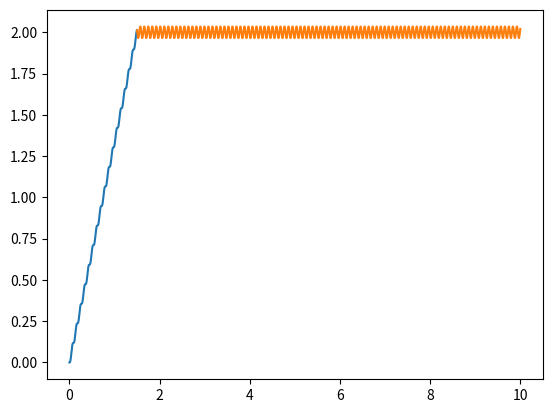

Python code for this plot:

"""
Simple Harmonic Oscillator
"""

import numpy as np
import matplotlib.pyplot as plt


# FUNCTIONS
def ufree_underd(m,c,k,u0,v0,t=0):
    """
    Free vibration response of a simple underdamped harmonic oscillator.
    Input: m,c,k,u0,v0,t=0
    Output:
        u:      dict with array with the evaluation of uf(t) at the
                instants in array t
        cts:    dict of constants determining the response
        msg:    text explaining the output (incluiding the values)
    """
    
    # SYSTEM PROPERTIES
    c_cr=2*np.sqrt(m*k) # critical damping
    xi=c/c_cr # [-] - damping ratio
    if xi >= 1:
        raise Exception('\'ufree_under\' is written for underdamped harmonic oscillators, \
                         thus xi=c/[2*sqrt(m*k)] should be lower than 1. \
                         The value of xi was: {}'.format(xi))
    else:
        om=np.sqrt(k/m) # [rad/s] - undamped angular frequency
        oD=om*np.sqrt(1-xi**2) # [rad/s] - damped angular frequency
        
    # RESPONSE
        A=u0
        B=(v0+u0*xi*om)/oD
        rho=np.sqrt(A**2 + B**2)
        theta=np.arccos(A/rho)
        
    # OUTPUT
        uf=np.exp(-xi*om*t)*rho*np.cos(oD*t-theta)
        u={'uf':uf}
        cts={'om':om,'omD':oD,'xi':xi,'A':A,'B':B,'rho':rho,'theta':theta}
        msg= \
        "The response is of the form:\n" + \
        "uf(t)=exp(-xi om t) * [A cos(omD t) + B sin(omD t)]\n" + \
        "The values of the constants are:\n" + \
        "    om  = {} [rad/s]\n".format(om) + \
        "    omD = {} [rad/s]\n".format(oD) + \
        "    xi  = {} [-]\n".format(xi) + \
        "    A   = {} \n".format(A)  + \
        "    B   = {} \n".format(B)  + \
        "This can be put in the form:\n" + \
        "uf(t)=exp(-xi om t) * rho cos(omD t - theta)\n" + \
        "The values of the constants for this version are:\n" + \
        "    rho   = {} \n".format(rho) + \
        "    theta = {} [rad]\n".format(theta)
        
    return u,cts,msg


def uharm_underd(m,c,k,u0,v0,P0,Om,t=0):
    """
    Driven vibration response of a simple underdamped harmonic oscillator
    excited by a harmonic force defined as P(t)=P0 sin(Om t) and, possibly,
    non-zero initial conditions.
    Input: m,c,k,u0,v0,P0,Om,t=0
    Output:
        u:      dict with arrays with the evaluations of ut(t) and us(t)
                at the instants in array t
        cts:    dict of constants determining the response
        msg:    text explaining the output (incluiding the values)
    """
    
    # SYSTEM PROPERTIES
    c_cr=2*np.sqrt(m*k) # critical damping
    xi=c/c_cr # [-] - damping ratio
    if xi >= 1:
        raise Exception('\'uharm_underd\' is written for underdamped harmonic oscillators, \
                         thus xi=c/[2*sqrt(m*k)] should be lower than 1. \
                         The value of xi was: {}'.format(xi))
    else:
        om=np.sqrt(k/m) # [rad/s] - undamped angular frequency
        oD=om*np.sqrt(1-xi**2) # [rad/s] - damped angular frequency
        
    # RESPONSE
    # steady state
        beta=Om/om
        gamma=1/np.sqrt( (1-beta**2)**2 + (2*beta*xi)**2 )
        rho=P0*gamma/k
        theta=np.arccos( (1-beta**2)*gamma )
    # transient
        At=u0+rho*np.sin(theta)
        Bt= xi*om/oD * At  +  1/oD * ( v0+rho*Om**np.cos(theta) )
        
    # OUTPUT
        ut=np.exp(-xi*om*t)*( At*np.cos(oD*t) + Bt*np.sin(oD*t) )
        us=rho*np.sin(Om*t-theta)
        u={'ut':ut,'us':us}
        cts={'om':om,'omD':oD,'xi':xi,'At':At,'Bt':Bt,'rho':rho,'theta':theta,'beta':beta,'gamma':gamma}
        msg= \
        "The response is of the form:\n" + \
        "u(t)=ut(t) + us(t)  ,\n" + \
        "where ut(t) is the transient solution\n" + \
        "ut(t)=exp(-xi om t) * [At cos(omD t) + Bt sin(omD t)]  ,\n" + \
        "and us(t) is the steady state solution\n" + \
        "us(t)=                 As cos(Om  t) + Bs sin(Om  t)   ,\n" + \
        "usually written as\n" + \
        "us(t)=P0/k gamma sin(Om t - theta)=rho sin(Om t - theta).\n" + \
        "The values of the constants are:\n" + \
        "    om    = {} [rad/s]\n".format(om) + \
        "    omD   = {} [rad/s]\n".format(oD) + \
        "    xi    = {} [-]\n".format(xi) + \
        "    beta  = {} [-]\n".format(beta) + \
        "    gamma = {} \n".format(gamma) + \
        "    rho   = {} \n".format(rho) + \
        "    theta = {} [rad]\n".format(theta) + \
        "    At    = {} \n".format(At)  + \
        "    Bt    = {} \n".format(Bt)  
        
    return u,cts,msg


def uimpl_underd(m,k,u0,v0,ltype,P0,t0,t=0):
    """
    Driven vibration response of a simple underdamped harmonic oscillator
    excited by an impulsive idealised force and, possibly, non-zero initial
    conditions.
    Input: m,k,u0,v0,ltype,P0,t0,t=0
    Output:
        u:      dict with arrays with the evaluations of uf(t) (in case
                that non-zero initial conditions are given) and tuples
                (ti,ui(ti)), ti being the instants for interval 'i' in the
                definition of the load, and ui(ti) the evaluations of u
                at those intervals
    """
    
    # SYSTEM PROPERTIES
    om=np.sqrt(k/m) # [rad/s] - undamped angular frequency
        
    # RESPONSE
    u={}
    # forced
    if ltype == 1:
        pass
        
        
    elif ltype == 4: # constant-positive slope; constant
        
        # inner functs
        def u1(m,om,P0,t0,t1):
            u1=(1/(om*m)) * P0/(om*t0)*(t1-np.sin(om*t1)/om)
            return u1
        
        def u2(m,om,P0,t0,t2):
            u2=(1/(om*m)) * P0/(om*t0)*(  t0  -  np.sin( om*(t2-t0) )/om  -  np.sin(om*t2)/om  )
            return u2
        
        # solutions
        if type(t)==float:
            if t<=t0:
                t1=t
                u1=u1(m,om,P0,t0,t1)
                u['int1']=t1,u1
                u['all']=t1,u1
            else:
                t2=t
                u2=u2(m,om,P0,t0,t2)
                u['int2']=t2,u2
                u['all']=t2,u2
                
                
        else: # should be np.array
            try:
                t1=t[ np.where(t<=t0) ]
                u1=u1(m,om,P0,t0,t1)
                u['int1']=t1,u1
            except: 
                print('\'uimpl_underd\' with \'ltype=4\' couldn\'t calculate \'u\' for \'interval 1\'.')
                                 
            try:
                t2=t[ np.where(t>t0) ] # note that I didn't use '>=' (so it is easier to sum uf with u1 and u2)
                u2=u2(m,om,P0,t0,t2)
                u['int2']=t2,u2
            except: 
                print('\'uimpl_underd\' with \'ltype=4\' couldn\'t calculate \'u\' for \'interval 2\'.')
                
            u['all'] = np.hstack(( u['int1'], u['int2']))
        
        
    elif ltype == 12: # constant-negative slope; zero
        
        # inner functs
        def u1(m,om,P0,t0,t1):
            u1=(1/(om*m)) * P0/om*( 1 - np.cos(om*t1) - t1/t0                        + np.sin(om*t1)/(om*t0) )
            return u1
        
        def u2(m,om,P0,t0,t2):
            u2=(1/(om*m)) * P0/om*(   - np.cos(om*t2) - np.sin( om*(t2-t0) )/(om*t0) + np.sin(om*t2)/(om*t0) )
            return u2
        
        # solutions
        if type(t)==float:
            if t<=t0:
                t1=t
                u1=u1(m,om,P0,t0,t1)
                u['int1']=t1,u1
                u['all']=t1,u1
            else:
                t2=t
                u2=u2(m,om,P0,t0,t2)
                u['int2']=t2,u2
                u['all']=t2,u2
                
        else: # should be np.array
            try:
                t1=t[ np.where(t<=t0) ]
                u1=u1(m,om,P0,t0,t1)
                u['int1']=t1,u1
            except: 
                print('\'uimpl_underd\' with \'ltype=12\' couldn\'t calculate \'u\' for \'interval 1\'.')
                                 
            try:
                t2=t[ np.where(t>t0) ] # note that I didn't use '>=' (so it is easier to sum uf with u1 and u2)
                u2=u2(m,om,P0,t0,t2)
                u['int2']=t2,u2
            except: 
                print('\'uimpl_underd\' with \'ltype=12\' couldn\'t calculate \'u\' for \'interval 2\'.')
                
            u['all'] = np.hstack(( u['int1'], u['int2']))
        
        
    elif ltype == 13: # hat: constant-positive slope; constant-negative slope; zero
        
        # inner functs
        def u1(m,om,P0,t0,t1):
            u1=(1/(om*m)) * P0/(om*t0)*(        t1                                                     - np.sin(om*t1)/om )
            return u1
        
        def u2(m,om,P0,t0,t2):
            u2=(1/(om*m)) * P0/(om*t0)*( 2*t0 - t2 + 2*np.sin(om*(t2-t0))/om                           - np.sin(om*t2)/om )
            return u2
        
        def u3(m,om,P0,t0,t3):
            u3=(1/(om*m)) * P0/(om*t0)*(             2*np.sin(om*(t3-t0))/om - np.sin(om*(t3-2*t0))/om - np.sin(om*t3)/om )
            return u3
        
        # solutions
        if type(t)==float:
            if t<=t0:
                t1=t
                u1=u1(m,om,P0,t0,t1)
                u['int1']=t1,u1
                u['all']=t1,u1
            elif t<=2*t0:
                t2=t
                u2=u2(m,om,P0,t0,t2)
                u['int2']=t2,u2
                u['all']=t2,u2
            else:
                t3=t
                u3=u3(m,om,P0,t0,t3)
                u['int3']=t3,u3
                u['all']=t3,u3
                
        else: # should be np.array
            try:
                t1=t[ np.where(t<=t0) ]
                u1=u1(m,om,P0,t0,t1)
                u['int1']=t1,u1
            except: 
                print('\'uimpl_underd\' with \'ltype=13\' couldn\'t calculate \'u\' for \'interval 1\'.')
                                 
            try:
                # t2=t[ np.where(t>t0 and t<=2*t0) ] DOES NOT WORK
                t2=t[ np.where(t>t0) ] # note that I didn't use '>=' (so it is easier to sum uf with u1 and u2)
                t2=t2[ np.where(t2<=2*t0) ]
                u2=u2(m,om,P0,t0,t2)
                u['int2']=t2,u2
            except: 
                print('\'uimpl_underd\' with \'ltype=13\' couldn\'t calculate \'u\' for \'interval 2\'.')
                                 
            try:
                t3=t[ np.where(t>2*t0) ] # note that I didn't use '>=' (so it is easier to sum uf with u1 and u2)
                u3=u3(m,om,P0,t0,t3)
                u['int3']=t3,u3
            except: 
                print('\'uimpl_underd\' with \'ltype=13\' couldn\'t calculate \'u\' for \'interval 3\'.')
                
            u['all'] = np.hstack(( u['int1'], u['int2'], u['int3']))
        
        
    else:
        raise Exception('Load type {} not found.'.format(ltype))
        
        
    # non-zero initial conditions
    if u0!=0 or v0!=0:
        uf,cts,msg = ufree_underd(m,0,k,u0,v0,t)
        u['uf']=t,uf['uf']
        u['all'][1]=uf['uf'][1]+u['all'][1]
        
        
    return u


# RUN
if __name__ == '__main__':
    
    if True: # probar 'ufree_underd' y 'uharm_underd' y 'uimpl_underd'
        # v. libre
        m=0.1
        k=500
        c=(m+k)*0.0001
        u0=10
        v0=0
        t=np.arange( 0,10,0.0001, dtype=float)
        uf,cts,msg = ufree_underd(m,c,k,u0,v0,t)
        print(cts)
        print(msg)
        # plt.plot(t,uf['uf'])
        
        #v. forzada - armónica
        P0=1e3
        Om=0.8*cts['om']
        u,cts,msg = uharm_underd(m,c,k,u0,v0,P0,Om,t)
        print(cts)
        print(msg)
        # plt.plot(t,u['ut'])
        # plt.plot(t,u['us'])
        # plt.plot(t,u['ut']+u['us'])
        
        #v. forzada - impulsiva
        
        P0=1e3
        t0=1.5
        ltype=4
        uimp = uimpl_underd(m,k,u0,v0,ltype,P0,t0,t)
        # plt.plot(uimp['uf'][0],uimp['uf'][1])
        plt.plot(uimp['int1'][0],uimp['int1'][1])
        plt.plot(uimp['int2'][0],uimp['int2'][1])
        
        
    if False: 
        pass







